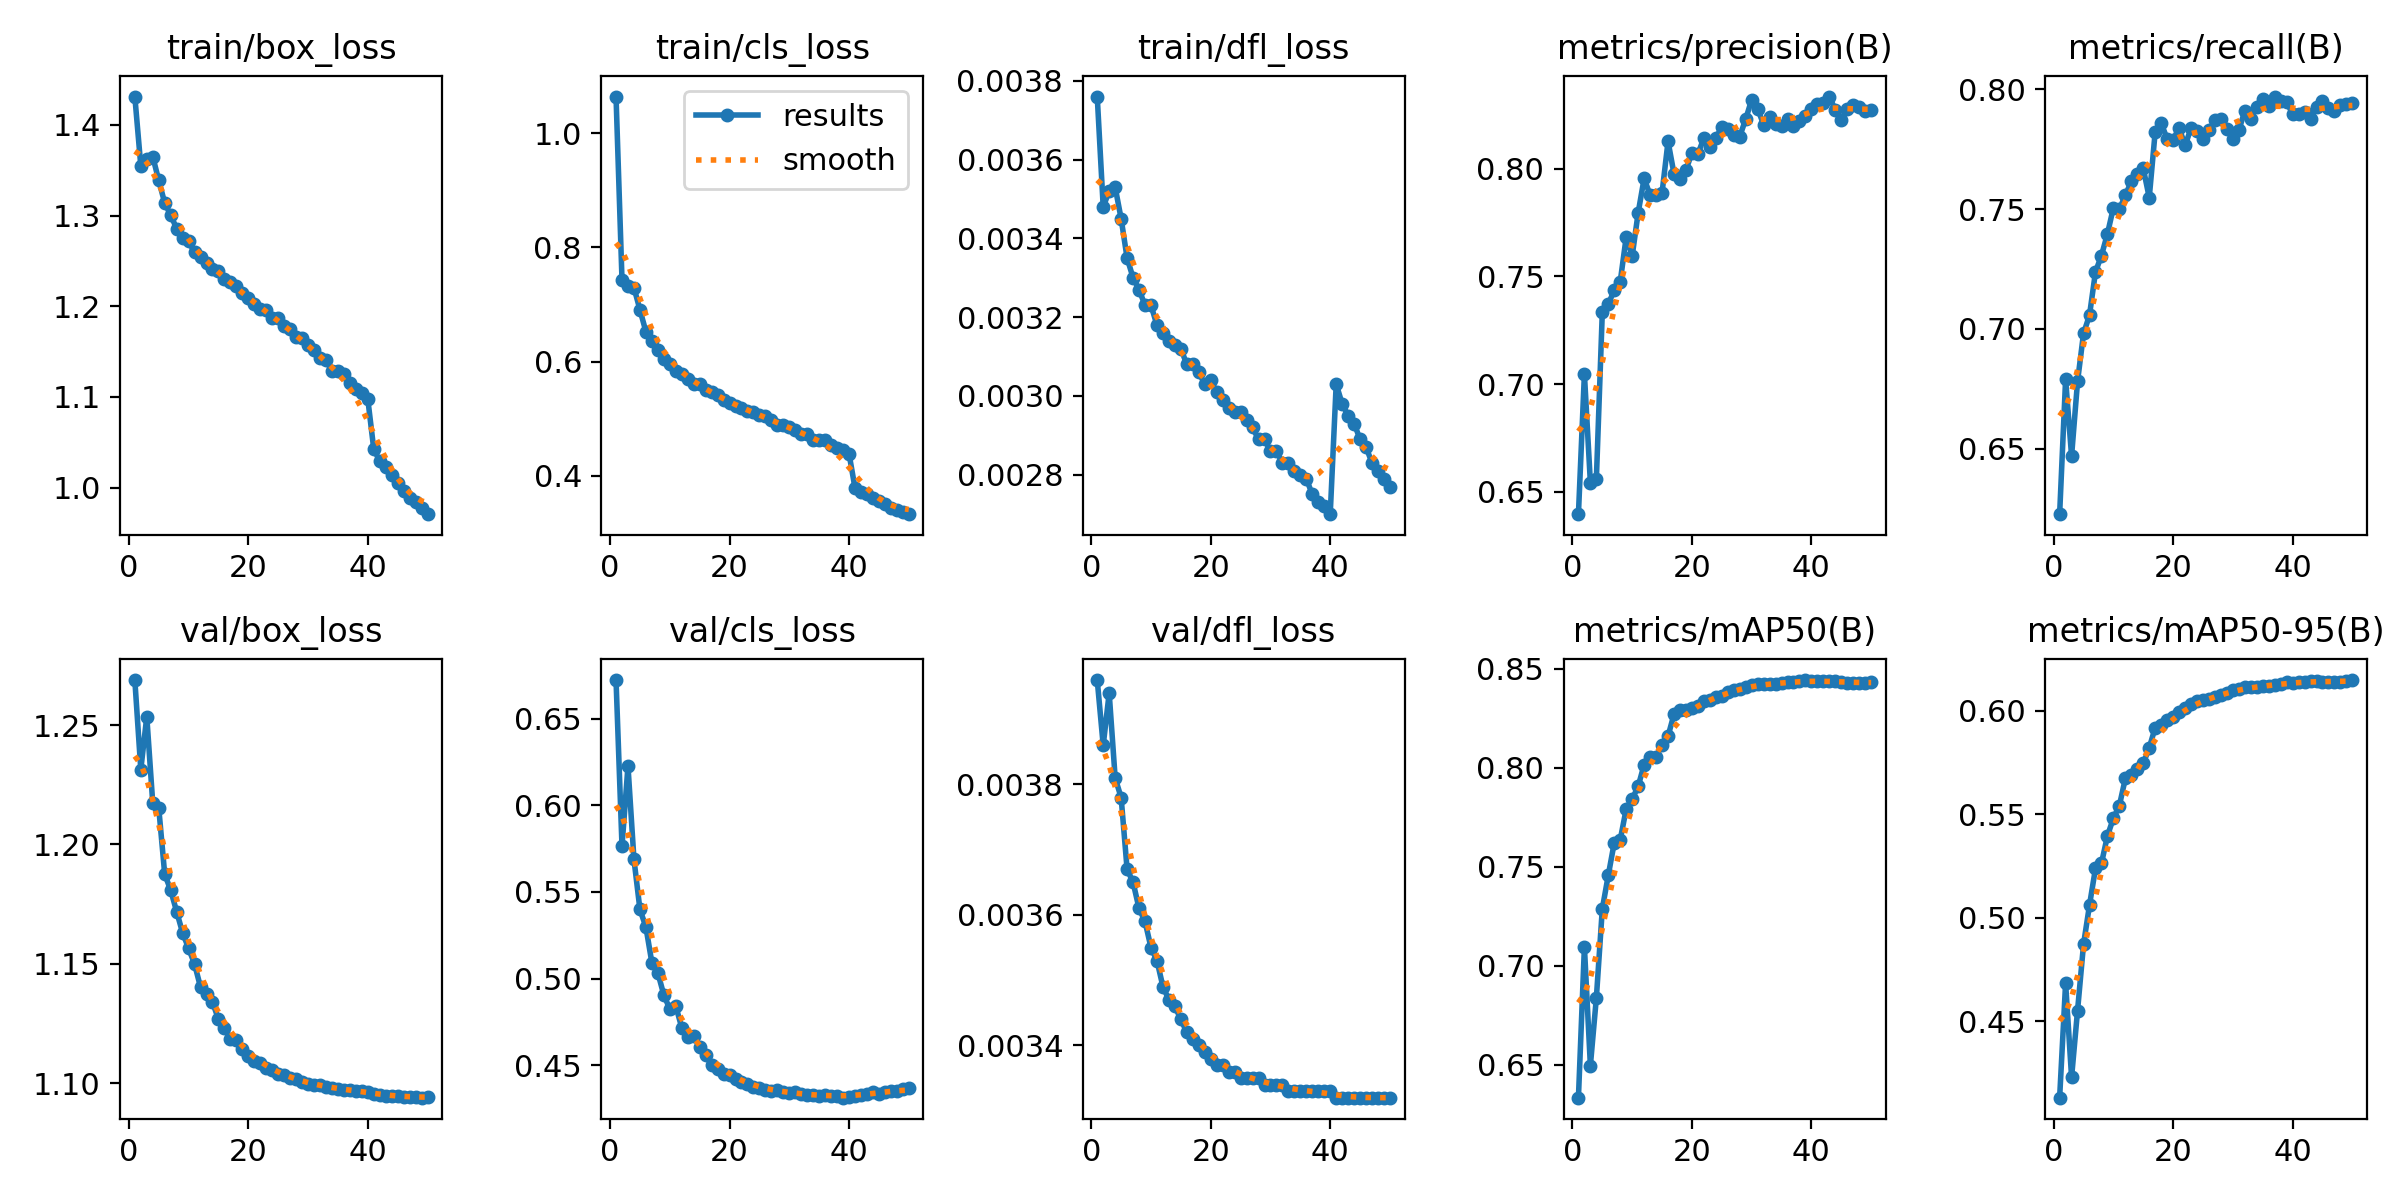

Values plotted in this chart, from the file beside it:
epoch, time, train/box_loss, train/cls_loss, train/dfl_loss, metrics/precision(B), metrics/recall(B), metrics/mAP50(B), metrics/mAP50-95(B), val/box_loss, val/cls_loss, val/dfl_loss, lr/pg0, lr/pg1, lr/pg2, lr/pg3, lr/pg4, lr/pg5, lr/pg6, lr/pg7
1, 1187, 1.431, 1.064, 0.00376, 0.6397, 0.6226, 0.6333, 0.4132, 1.269, 0.6723, 0.00396, 0.009995, 0.003332, 0.009995, 0.003332, 0.009995, 0.003332, 0.009995, 0.003332
2, 2355, 1.355, 0.7428, 0.00348, 0.7047, 0.6789, 0.7096, 0.4685, 1.231, 0.5764, 0.00386, 0.0196, 0.006533, 0.0196, 0.006533, 0.0196, 0.006533, 0.0196, 0.006533
3, 3209, 1.362, 0.7329, 0.00352, 0.6543, 0.6469, 0.6496, 0.423, 1.254, 0.6227, 0.00394, 0.02881, 0.009603, 0.02881, 0.009603, 0.02881, 0.009603, 0.02881, 0.009603
4, 3866, 1.365, 0.7296, 0.00353, 0.6559, 0.678, 0.6837, 0.4553, 1.217, 0.5688, 0.00381, 0.02822, 0.009406, 0.02822, 0.009406, 0.02822, 0.009406, 0.02822, 0.009406
5, 4921, 1.339, 0.6909, 0.00345, 0.7337, 0.698, 0.7288, 0.4872, 1.215, 0.5399, 0.00378, 0.02762, 0.009208, 0.02762, 0.009208, 0.02762, 0.009208, 0.02762, 0.009208
6, 6062, 1.314, 0.6524, 0.00335, 0.7372, 0.7057, 0.7458, 0.5062, 1.188, 0.5297, 0.00367, 0.02703, 0.00901, 0.02703, 0.00901, 0.02703, 0.00901, 0.02703, 0.00901
7, 7203, 1.3, 0.6357, 0.0033, 0.7436, 0.7238, 0.7622, 0.5239, 1.181, 0.5091, 0.00365, 0.02644, 0.008812, 0.02644, 0.008812, 0.02644, 0.008812, 0.02644, 0.008812
8, 8344, 1.286, 0.6207, 0.00327, 0.7476, 0.7306, 0.7638, 0.5264, 1.172, 0.5032, 0.00361, 0.02584, 0.008614, 0.02584, 0.008614, 0.02584, 0.008614, 0.02584, 0.008614
9, 9481, 1.275, 0.6052, 0.00323, 0.7684, 0.7397, 0.7793, 0.5396, 1.163, 0.4905, 0.00359, 0.02525, 0.008416, 0.02525, 0.008416, 0.02525, 0.008416, 0.02525, 0.008416
10, 10622, 1.272, 0.5963, 0.00323, 0.7595, 0.7506, 0.7843, 0.5482, 1.156, 0.4824, 0.00355, 0.02465, 0.008218, 0.02465, 0.008218, 0.02465, 0.008218, 0.02465, 0.008218
11, 11760, 1.259, 0.5838, 0.00318, 0.7795, 0.7499, 0.7907, 0.5543, 1.15, 0.4841, 0.00353, 0.02406, 0.00802, 0.02406, 0.00802, 0.02406, 0.00802, 0.02406, 0.00802
12, 12736, 1.254, 0.579, 0.00316, 0.7955, 0.7558, 0.8017, 0.5674, 1.14, 0.4717, 0.00349, 0.02347, 0.007822, 0.02347, 0.007822, 0.02347, 0.007822, 0.02347, 0.007822
13, 13396, 1.247, 0.5693, 0.00314, 0.7877, 0.7616, 0.8054, 0.5693, 1.137, 0.4665, 0.00347, 0.02287, 0.007624, 0.02287, 0.007624, 0.02287, 0.007624, 0.02287, 0.007624
14, 14287, 1.241, 0.5605, 0.00313, 0.7878, 0.7647, 0.8057, 0.5719, 1.134, 0.4666, 0.00346, 0.02228, 0.007426, 0.02228, 0.007426, 0.02228, 0.007426, 0.02228, 0.007426
15, 15428, 1.239, 0.5604, 0.00312, 0.7889, 0.767, 0.8118, 0.5747, 1.127, 0.4605, 0.00344, 0.02168, 0.007228, 0.02168, 0.007228, 0.02168, 0.007228, 0.02168, 0.007228
16, 16569, 1.229, 0.5495, 0.00308, 0.8126, 0.7548, 0.816, 0.5822, 1.123, 0.4556, 0.00342, 0.02109, 0.00703, 0.02109, 0.00703, 0.02109, 0.00703, 0.02109, 0.00703
17, 17708, 1.226, 0.5461, 0.00308, 0.7976, 0.7824, 0.8272, 0.592, 1.119, 0.4501, 0.00341, 0.0205, 0.006832, 0.0205, 0.006832, 0.0205, 0.006832, 0.0205, 0.006832
18, 18851, 1.222, 0.5416, 0.00306, 0.7954, 0.7859, 0.8292, 0.5932, 1.118, 0.4477, 0.0034, 0.0199, 0.006634, 0.0199, 0.006634, 0.0199, 0.006634, 0.0199, 0.006634
19, 19990, 1.214, 0.5332, 0.00303, 0.7993, 0.7793, 0.8293, 0.5957, 1.114, 0.4447, 0.00339, 0.01931, 0.006436, 0.01931, 0.006436, 0.01931, 0.006436, 0.01931, 0.006436
20, 21122, 1.209, 0.5283, 0.00304, 0.8074, 0.779, 0.8302, 0.5973, 1.111, 0.4445, 0.00338, 0.01871, 0.006238, 0.01871, 0.006238, 0.01871, 0.006238, 0.01871, 0.006238
21, 22259, 1.203, 0.5225, 0.00301, 0.8068, 0.7839, 0.8314, 0.5996, 1.109, 0.442, 0.00337, 0.01812, 0.00604, 0.01812, 0.00604, 0.01812, 0.00604, 0.01812, 0.00604
22, 22920, 1.197, 0.519, 0.00299, 0.8142, 0.7766, 0.8337, 0.6012, 1.108, 0.4403, 0.00337, 0.01753, 0.005842, 0.01753, 0.005842, 0.01753, 0.005842, 0.01753, 0.005842
23, 23656, 1.195, 0.5132, 0.00297, 0.8098, 0.7839, 0.8346, 0.6033, 1.106, 0.439, 0.00336, 0.01693, 0.005644, 0.01693, 0.005644, 0.01693, 0.005644, 0.01693, 0.005644
24, 24792, 1.187, 0.512, 0.00296, 0.8143, 0.7826, 0.8358, 0.6047, 1.105, 0.4375, 0.00336, 0.01634, 0.005446, 0.01634, 0.005446, 0.01634, 0.005446, 0.01634, 0.005446
25, 25926, 1.187, 0.5074, 0.00296, 0.8192, 0.7794, 0.8365, 0.6051, 1.104, 0.4368, 0.00335, 0.01574, 0.005248, 0.01574, 0.005248, 0.01574, 0.005248, 0.01574, 0.005248
26, 27064, 1.178, 0.5041, 0.00294, 0.8184, 0.7829, 0.8386, 0.606, 1.103, 0.4358, 0.00335, 0.01515, 0.00505, 0.01515, 0.00505, 0.01515, 0.00505, 0.01515, 0.00505
27, 28205, 1.174, 0.4982, 0.00292, 0.8154, 0.7872, 0.8396, 0.6069, 1.102, 0.435, 0.00335, 0.01456, 0.004852, 0.01456, 0.004852, 0.01456, 0.004852, 0.01456, 0.004852
28, 29344, 1.166, 0.4895, 0.00289, 0.8149, 0.7878, 0.8398, 0.6075, 1.101, 0.4355, 0.00335, 0.01396, 0.004654, 0.01396, 0.004654, 0.01396, 0.004654, 0.01396, 0.004654
29, 30485, 1.165, 0.4892, 0.00289, 0.823, 0.7835, 0.8409, 0.6088, 1.1, 0.4345, 0.00334, 0.01337, 0.004456, 0.01337, 0.004456, 0.01337, 0.004456, 0.01337, 0.004456
30, 31624, 1.157, 0.4857, 0.00286, 0.832, 0.7791, 0.8419, 0.6102, 1.1, 0.4338, 0.00334, 0.01277, 0.004258, 0.01277, 0.004258, 0.01277, 0.004258, 0.01277, 0.004258
31, 32439, 1.152, 0.481, 0.00286, 0.8277, 0.783, 0.8422, 0.6108, 1.099, 0.4342, 0.00334, 0.01218, 0.00406, 0.01218, 0.00406, 0.01218, 0.00406, 0.01218, 0.00406
32, 33097, 1.143, 0.4728, 0.00283, 0.8204, 0.7911, 0.8423, 0.6113, 1.099, 0.4331, 0.00334, 0.01159, 0.003862, 0.01159, 0.003862, 0.01159, 0.003862, 0.01159, 0.003862
33, 34148, 1.141, 0.4731, 0.00283, 0.8238, 0.7878, 0.8422, 0.6114, 1.099, 0.4327, 0.00333, 0.01099, 0.003664, 0.01099, 0.003664, 0.01099, 0.003664, 0.01099, 0.003664
34, 35288, 1.128, 0.4629, 0.00281, 0.8209, 0.7929, 0.8426, 0.6117, 1.098, 0.4326, 0.00333, 0.0104, 0.003466, 0.0104, 0.003466, 0.0104, 0.003466, 0.0104, 0.003466
35, 36426, 1.129, 0.4626, 0.0028, 0.82, 0.7958, 0.8429, 0.6121, 1.097, 0.4325, 0.00333, 0.009804, 0.003268, 0.009804, 0.003268, 0.009804, 0.003268, 0.009804, 0.003268
36, 37563, 1.125, 0.462, 0.00279, 0.8232, 0.7931, 0.8432, 0.6121, 1.097, 0.4325, 0.00333, 0.00921, 0.00307, 0.00921, 0.00307, 0.00921, 0.00307, 0.00921, 0.00307
37, 38697, 1.116, 0.4548, 0.00275, 0.82, 0.797, 0.8435, 0.6125, 1.097, 0.4324, 0.00333, 0.008616, 0.002872, 0.008616, 0.002872, 0.008616, 0.002872, 0.008616, 0.002872
38, 39833, 1.109, 0.4491, 0.00273, 0.8219, 0.7951, 0.8437, 0.6129, 1.097, 0.4321, 0.00333, 0.008022, 0.002674, 0.008022, 0.002674, 0.008022, 0.002674, 0.008022, 0.002674
39, 40971, 1.105, 0.4457, 0.00272, 0.8246, 0.7946, 0.8444, 0.6138, 1.097, 0.4312, 0.00333, 0.007428, 0.002476, 0.007428, 0.002476, 0.007428, 0.002476, 0.007428, 0.002476
40, 41945, 1.097, 0.439, 0.0027, 0.8279, 0.7899, 0.8438, 0.6134, 1.096, 0.4316, 0.00333, 0.006834, 0.002278, 0.006834, 0.002278, 0.006834, 0.002278, 0.006834, 0.002278
41, 42592, 1.042, 0.3789, 0.00303, 0.83, 0.7896, 0.8439, 0.6141, 1.096, 0.4324, 0.00332, 0.00624, 0.00208, 0.00624, 0.00208, 0.00624, 0.00208, 0.00624, 0.00208
42, 43470, 1.029, 0.372, 0.00298, 0.8306, 0.7908, 0.8437, 0.6142, 1.095, 0.4325, 0.00332, 0.005646, 0.001882, 0.005646, 0.001882, 0.005646, 0.001882, 0.005646, 0.001882
43, 44603, 1.022, 0.3684, 0.00295, 0.8334, 0.7875, 0.8441, 0.6145, 1.095, 0.4332, 0.00332, 0.005052, 0.001684, 0.005052, 0.001684, 0.005052, 0.001684, 0.005052, 0.001684
44, 45732, 1.014, 0.3614, 0.00293, 0.8272, 0.7927, 0.844, 0.6143, 1.094, 0.4342, 0.00332, 0.004458, 0.001486, 0.004458, 0.001486, 0.004458, 0.001486, 0.004458, 0.001486
45, 46870, 1.005, 0.3562, 0.00289, 0.8227, 0.7952, 0.8436, 0.6141, 1.095, 0.4335, 0.00332, 0.003864, 0.001288, 0.003864, 0.001288, 0.003864, 0.001288, 0.003864, 0.001288
46, 48003, 0.9961, 0.3507, 0.00287, 0.8277, 0.7923, 0.8428, 0.6138, 1.094, 0.4346, 0.00332, 0.00327, 0.00109, 0.00327, 0.00109, 0.00327, 0.00109, 0.00327, 0.00109
47, 49136, 0.9885, 0.3445, 0.00283, 0.8296, 0.791, 0.843, 0.6142, 1.094, 0.4348, 0.00332, 0.002676, 0.000892, 0.002676, 0.000892, 0.002676, 0.000892, 0.002676, 0.000892
48, 50268, 0.9836, 0.3412, 0.00281, 0.8286, 0.7935, 0.8428, 0.614, 1.094, 0.4352, 0.00332, 0.002082, 0.000694, 0.002082, 0.000694, 0.002082, 0.000694, 0.002082, 0.000694
49, 51386, 0.9772, 0.3368, 0.00279, 0.8266, 0.7937, 0.843, 0.6146, 1.094, 0.4361, 0.00332, 0.001488, 0.000496, 0.001488, 0.000496, 0.001488, 0.000496, 0.001488, 0.000496
50, 52032, 0.9706, 0.333, 0.00277, 0.8271, 0.7944, 0.8433, 0.6149, 1.094, 0.4368, 0.00332, 0.000894, 0.000298, 0.000894, 0.000298, 0.000894, 0.000298, 0.000894, 0.000298
